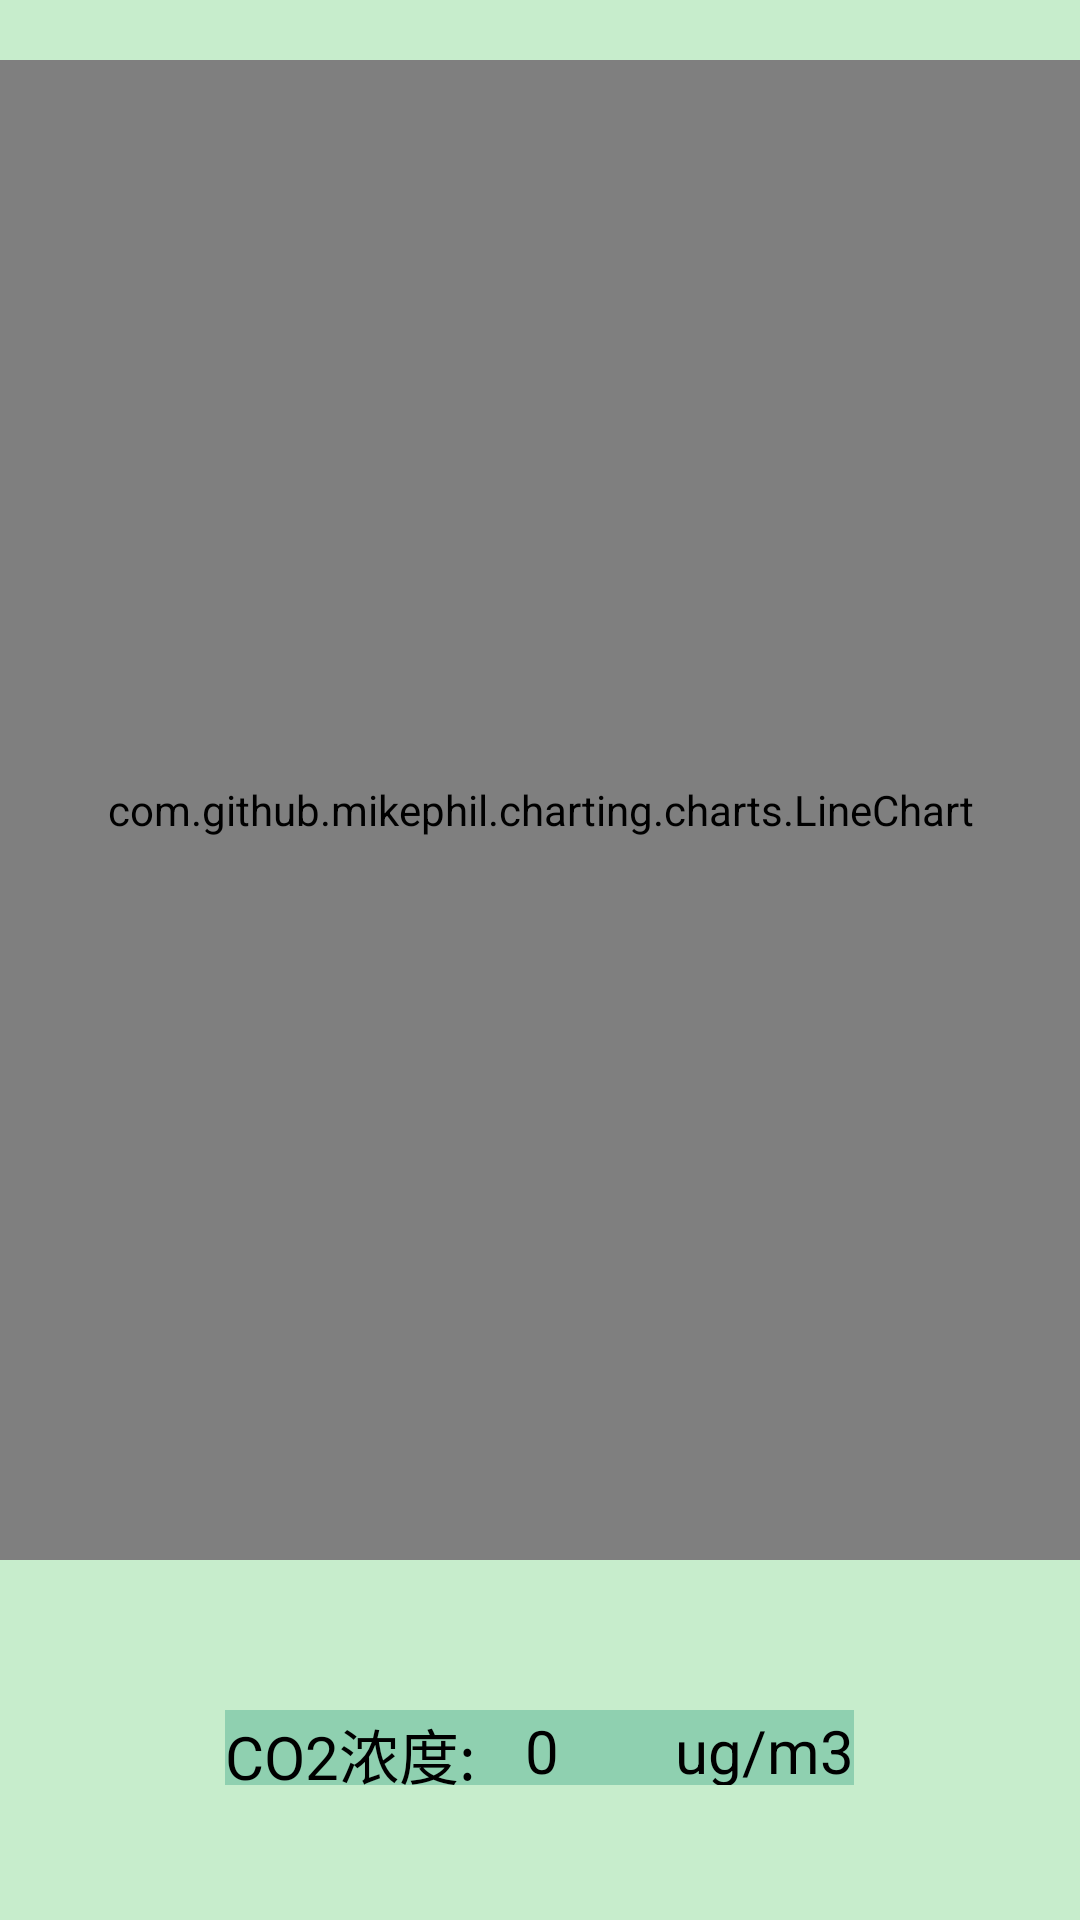

Produce the Android XML layout that renders to this screen, including the resource entries it uses.
<!-- AndroidManifest.xml: application theme Theme.Suyuan -->
<!-- res/layout/activity_co2.xml -->
<?xml version="1.0" encoding="utf-8"?>
<LinearLayout xmlns:android="http://schemas.android.com/apk/res/android"
    xmlns:app="http://schemas.android.com/apk/res-auto"
    xmlns:tools="http://schemas.android.com/tools"
    android:layout_width="match_parent"
    android:layout_height="match_parent"
    android:orientation="vertical"
    android:background="#C7EDCC">

    <com.github.mikephil.charting.charts.LineChart
        android:id="@+id/lc3"
        android:layout_width="match_parent"
        android:layout_height="500dp"
        android:layout_marginTop="20dp"
        android:layout_weight="0"
        android:background="#95b0b5" />

    <LinearLayout
        android:layout_width="match_parent"
        android:layout_height="wrap_content"
        android:orientation="horizontal"
        android:layout_marginTop="50dp"
        android:gravity="center">


        <TextView
            android:layout_width="100dp"
            android:layout_height="25dp"
            android:text="CO2浓度:"
            android:textSize="20sp"
            android:textColor="@color/black"
            android:background="#8fd0b0"/>

        <TextView
            android:id="@+id/tv_CO2"
            android:layout_width="50dp"
            android:layout_height="25dp"
            android:text="0"
            android:textSize="20sp"
            android:textColor="@color/black"
            android:background="#8fd0b0"/>

        <TextView
            android:layout_width="wrap_content"
            android:layout_height="25dp"
            android:background="#8fd0b0"
            android:text="ug/m3"
            android:textColor="@color/black"
            android:textSize="20sp" />
    </LinearLayout>
</LinearLayout>
<!-- resources referenced by this layout -->
<resources>
  <style name="Theme.Suyuan" parent="Base.Theme.Suyuan" />
  <style name="Base.Theme.Suyuan" parent="Theme.Material3.DayNight.NoActionBar">
          
          
      </style>
  <!-- not gathered from this repository: default colours our renderer supplied (Android Studio template values) -->
  <color name="black">#FF000000</color>
</resources>
